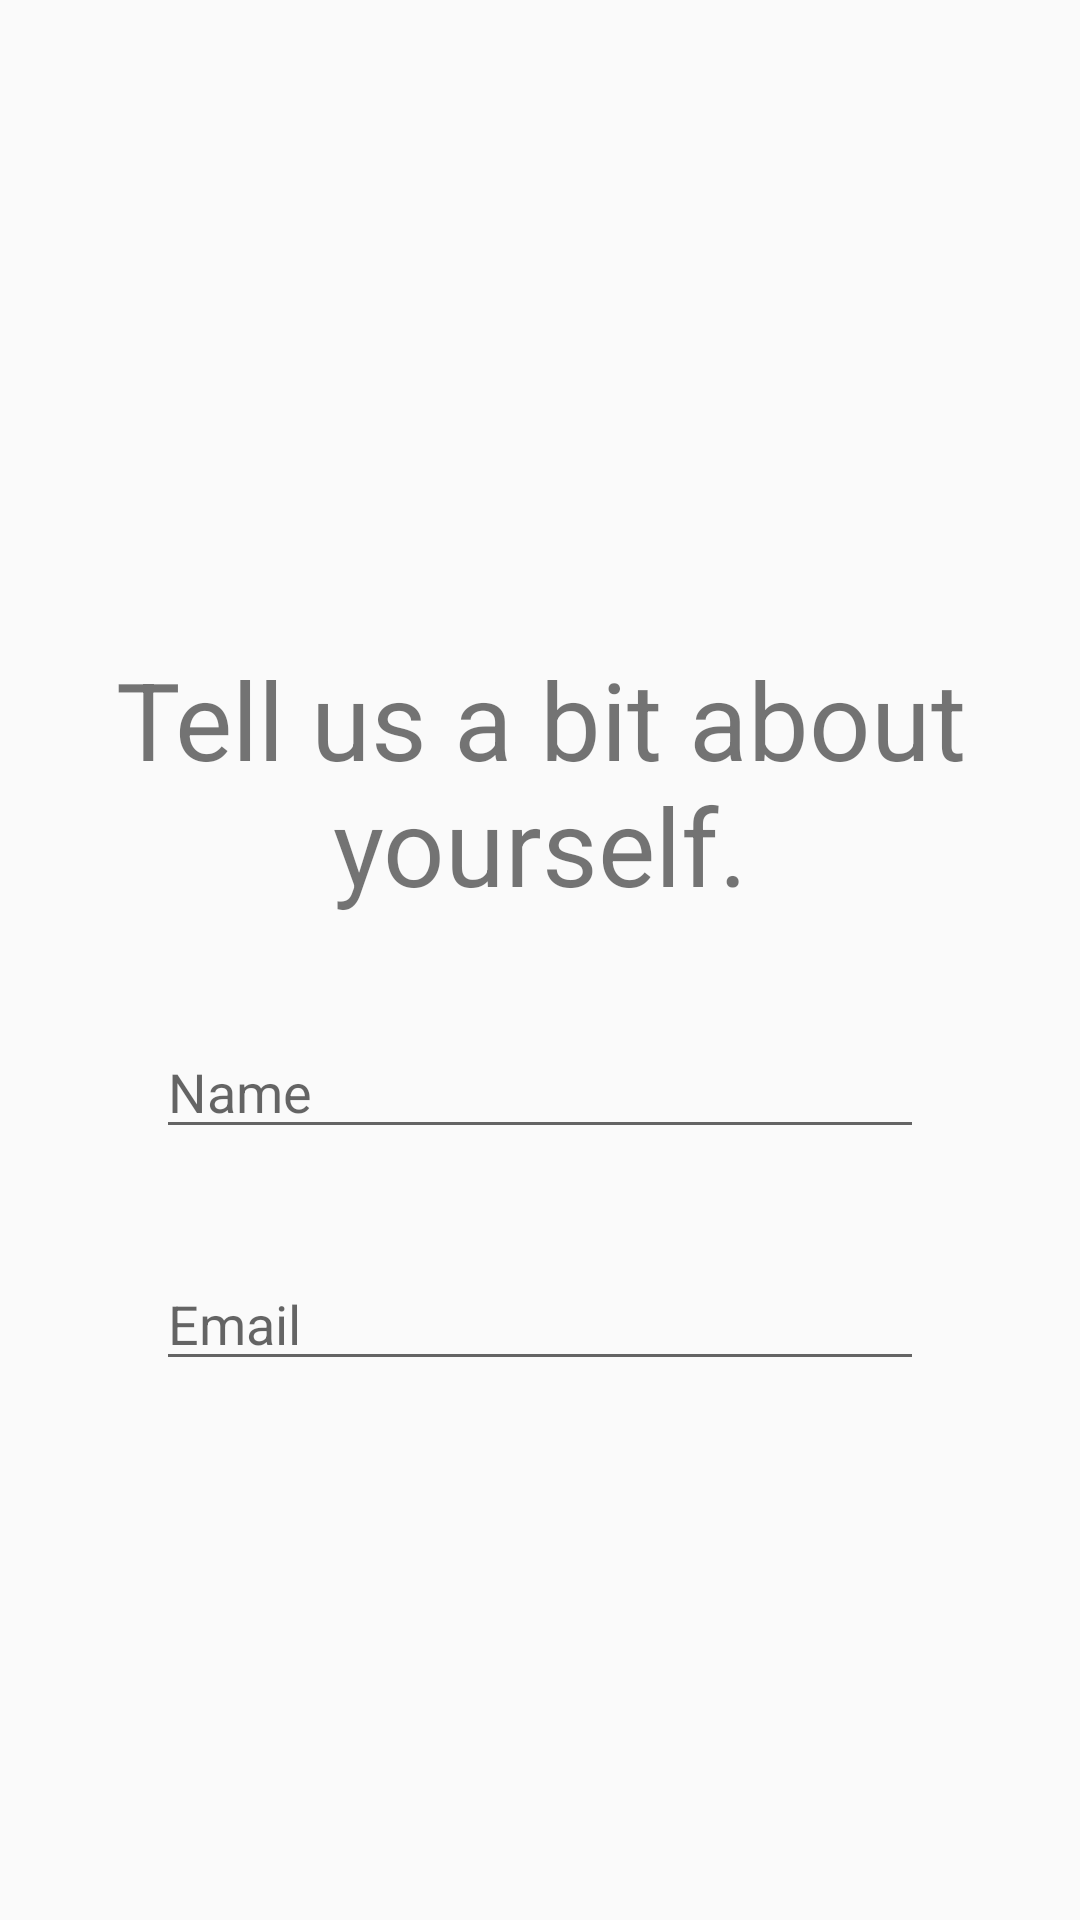

Android layout source for this screen:
<!-- AndroidManifest.xml: application theme AppTheme -->
<!-- res/layout/personal_info.xml -->
<?xml version="1.0" encoding="utf-8"?>
<LinearLayout xmlns:android="http://schemas.android.com/apk/res/android"
              android:orientation="vertical"
              android:layout_width="match_parent"
              android:layout_height="match_parent"
              android:gravity="center">

    <ImageView
        android:layout_width="wrap_content"
        android:layout_height="wrap_content"
        android:layout_marginBottom="36dp"
        android:src="@drawable/ic_info"/>

    <TextView
        android:layout_width="wrap_content"
        android:layout_height="wrap_content"
        android:layout_marginLeft="24dp"
        android:layout_marginRight="24dp"
        android:layout_marginBottom="36dp"
        android:text="@string/personal_info"
        android:gravity="center"
        android:textSize="36sp"/>

    <EditText
        android:id="@+id/primaryInput"
        android:layout_width="256dp"
        android:layout_height="wrap_content"
        android:layout_marginBottom="36dp"
        android:hint="@string/name" />

    <EditText
        android:id="@+id/secondaryInput"
        android:layout_width="256dp"
        android:layout_height="wrap_content"
        android:inputType="textEmailAddress"
        android:hint="@string/email" />
</LinearLayout>
<!-- resources referenced by this layout -->
<resources>
  <string name="email">Email</string>
  <string name="name">Name</string>
  <string name="personal_info">Tell us a bit about yourself.</string>
  <style name="AppTheme" parent="AppThemeBase" />
  <style name="AppThemeBase" parent="Theme.AppCompat.Light.DarkActionBar">
          
          <item name="colorPrimary">#4CAF50</item>
          <item name="colorPrimaryDark">#2E7D32</item>
      </style>
</resources>
